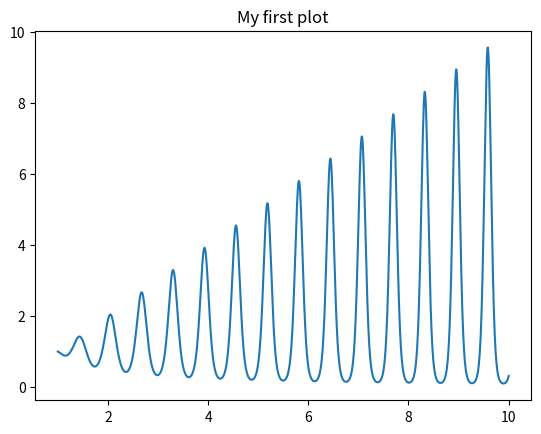

Write Python code to recreate this figure.
import math
from numpy import *
import matplotlib.pyplot as plt

x = linspace(1, 10, 1000)
y = x**sin(10*x)

plt.title('My first plot')
plt.plot(x, y)
plt.show()